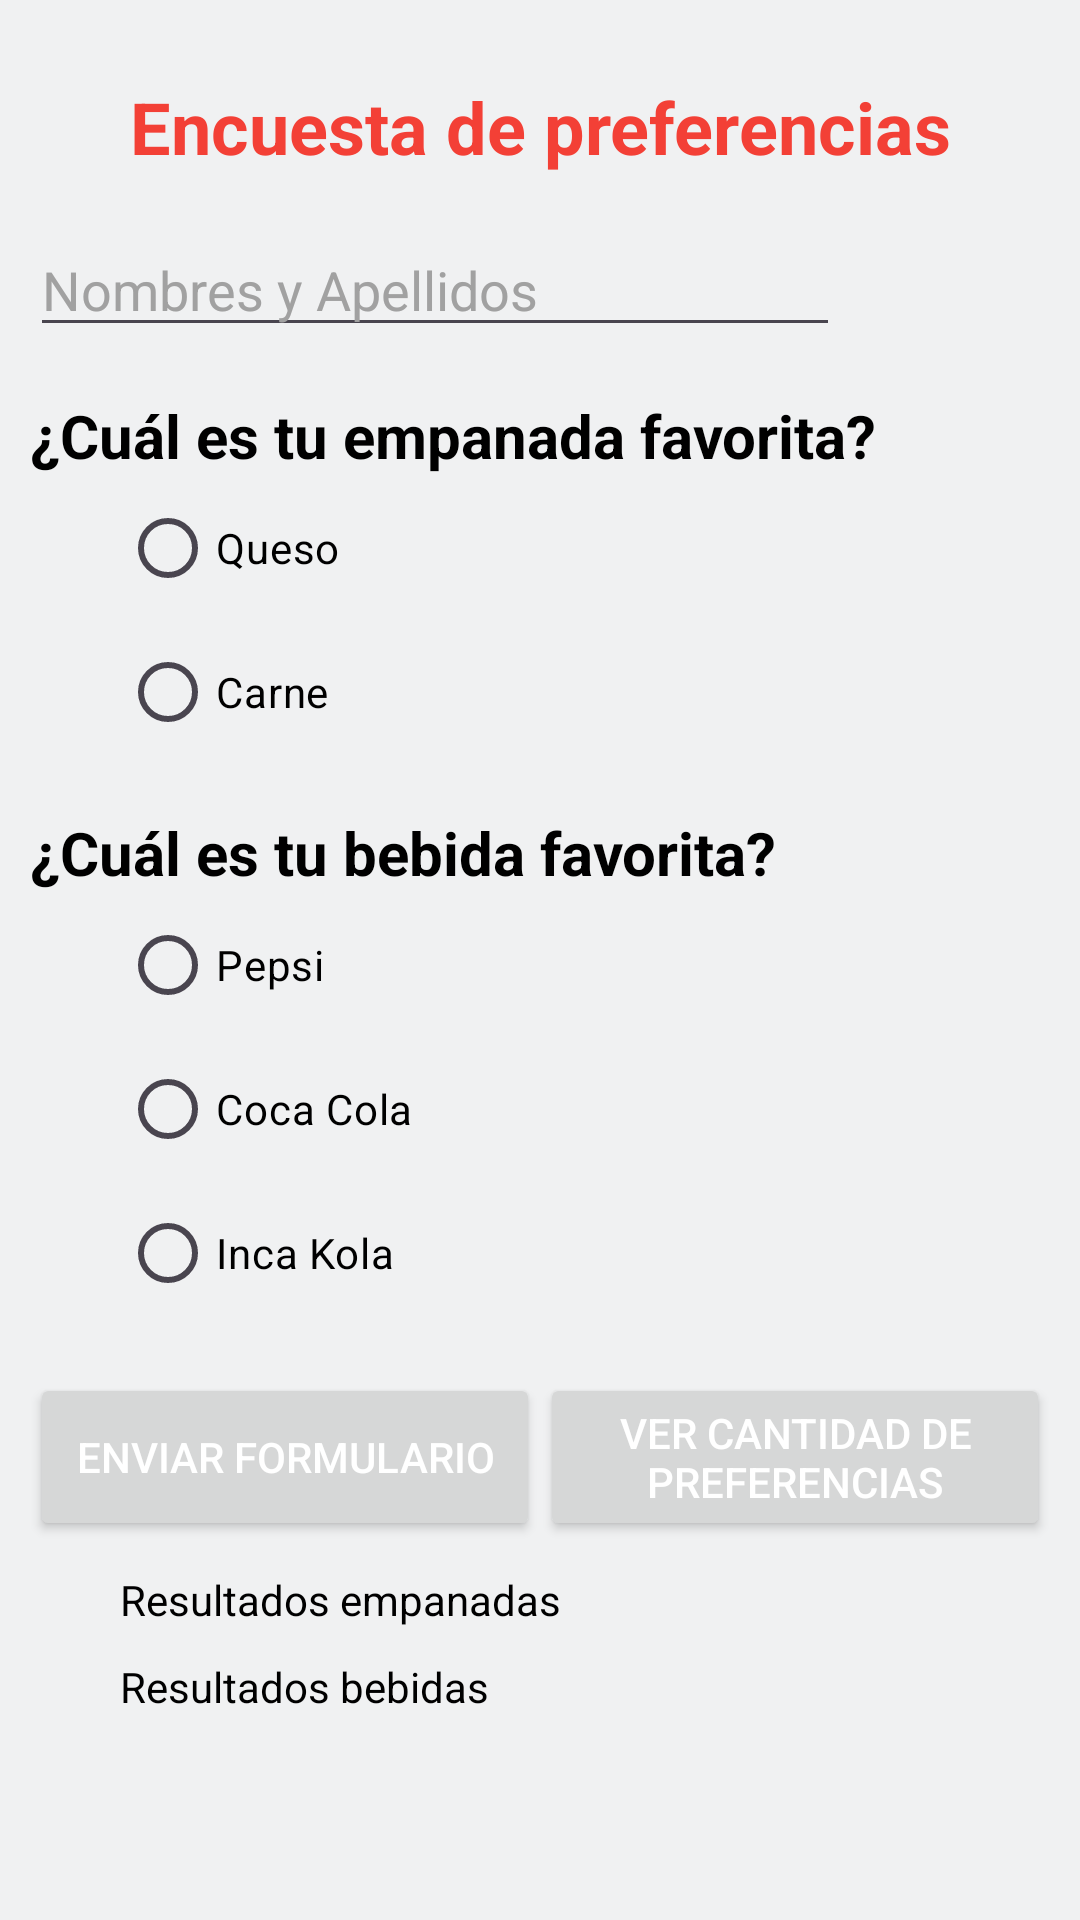

Here is an Android app screen rendered from its layout file. Give the layout XML and the strings, colors and styles it references.
<!-- AndroidManifest.xml: application theme Theme.Practica3 -->
<!-- res/layout/encuesta.xml -->
<?xml version="1.0" encoding="utf-8"?>
<androidx.constraintlayout.widget.ConstraintLayout
    xmlns:android="http://schemas.android.com/apk/res/android"
    xmlns:app="http://schemas.android.com/apk/res-auto"
    xmlns:tools="http://schemas.android.com/tools"
    android:id="@+id/encuestaxml"
    android:layout_width="match_parent"
    android:layout_height="match_parent"
    tools:context=".encuesta_activity"
    android:padding="10dp"
    android:layout_margin="20dp"

    android:background="@color/skyblue">


    <TextView
        android:id="@+id/tv_titulo"
        android:layout_width="match_parent"
        android:layout_height="wrap_content"
        android:layout_marginTop="16dp"
        android:textColor="@color/red"
        android:gravity="center"
        android:text="Encuesta de preferencias"
        android:textSize="24sp"
        android:textStyle="bold"
        app:layout_constraintEnd_toEndOf="parent"
        app:layout_constraintStart_toStartOf="parent"
        app:layout_constraintTop_toTopOf="parent" />

    <EditText
        android:id="@+id/et_nombres"
        android:layout_width="match_parent"
        android:layout_height="wrap_content"
        android:textColor="@color/black"
        android:textColorHint="@color/gris"
        android:layout_marginTop="16dp"
        android:hint="Nombres y Apellidos"
        app:layout_constraintEnd_toEndOf="parent"
        android:layout_marginRight="70sp"
        app:layout_constraintStart_toStartOf="parent"
        app:layout_constraintTop_toBottomOf="@id/tv_titulo" />

    <LinearLayout
        android:id="@+id/layout_1"
        android:layout_width="match_parent"
        android:layout_height="wrap_content"
        android:orientation="vertical"
        tools:layout_editor_absoluteX="16dp"
        tools:layout_editor_absoluteY="16dp"
        app:layout_constraintTop_toBottomOf="@id/et_nombres"
        app:layout_constraintStart_toStartOf="parent"
        app:layout_constraintEnd_toEndOf="parent">

        <TextView
            android:id="@+id/tv_preguntaEmpanada"
            android:layout_width="wrap_content"
            android:layout_height="wrap_content"
            android:layout_marginTop="16dp"
            android:textStyle="bold"
            android:textColor="@color/black"
            android:text="¿Cuál es tu empanada favorita?"
            android:textSize="20sp" />

        <RadioGroup
            android:id="@+id/rg_empanadas"
            android:layout_width="match_parent"
            android:layout_marginLeft="30dp"
            android:textColor="@color/black"
            android:layout_height="wrap_content">
            <RadioButton
                android:id="@+id/rb_queso"
                android:layout_width="match_parent"
                android:layout_height="wrap_content"
                android:textColor="@color/black"
                android:text="Queso" />
            <RadioButton
                android:id="@+id/rb_carne"
                android:layout_width="match_parent"
                android:layout_height="wrap_content"
                android:textColor="@color/black"
                android:text="Carne" />
        </RadioGroup>
    </LinearLayout>

    <LinearLayout
        android:id="@+id/layout_2"
        android:layout_width="match_parent"
        android:layout_height="wrap_content"
        android:orientation="vertical"
        app:layout_constraintTop_toBottomOf="@id/layout_1"
        app:layout_constraintStart_toStartOf="parent"
        app:layout_constraintEnd_toEndOf="parent">
        <TextView
            android:textStyle="bold"
            android:id="@+id/tv_preguntaBebida"
            android:layout_width="match_parent"
            android:textColor="@color/black"
            android:layout_height="wrap_content"
            android:layout_marginTop="16dp"
            android:text="¿Cuál es tu bebida favorita?"
            android:textSize="20sp" />
        <RadioGroup
            android:id="@+id/rgBebidas"
            android:layout_marginLeft="30dp"
            android:textColor="@color/black"
            android:layout_width="match_parent"
            android:layout_height="wrap_content">
            <RadioButton
                android:id="@+id/rbPepsi"
                android:layout_width="match_parent"
                android:layout_height="wrap_content"
                android:textColor="@color/black"
                android:text="Pepsi" />
            <RadioButton
                android:id="@+id/rbCocaCola"
                android:textColor="@color/black"
                android:layout_width="match_parent"
                android:layout_height="wrap_content"
                android:text="Coca Cola" />

            <RadioButton
                android:id="@+id/rbIncaKola"
                android:layout_width="match_parent"
                android:textColor="@color/black"

                android:layout_height="wrap_content"
                android:text="Inca Kola" />
        </RadioGroup>
    </LinearLayout>

    <LinearLayout
        android:id="@+id/layout_3"
        android:layout_width="match_parent"
        android:layout_height="wrap_content"
        android:orientation="horizontal"
        android:layout_marginTop="16dp"
        app:layout_constraintTop_toBottomOf="@id/layout_2"
        app:layout_constraintStart_toStartOf="parent"
        app:layout_constraintEnd_toEndOf="parent">
        <Button
            android:id="@+id/btn_enviar"
            android:layout_width="match_parent"
            android:layout_height="match_parent"
            android:layout_weight="1"
            android:textColor="@color/white"
            android:padding="1dp"
            android:text="Enviar formulario" />
        <Button
            android:id="@+id/btn_empanadas"
            android:layout_width="match_parent"
            android:layout_height="match_parent"
            android:textColor="@color/white"
            android:layout_weight="1"
            android:padding="1dp"
            android:text="Ver cantidad de preferencias" />
    </LinearLayout>

    <TextView
        android:id="@+id/tv_resultado_encuesta1"
        android:layout_width="match_parent"
        android:layout_height="wrap_content"
        android:text="Resultados empanadas"
        android:textColor="@color/black"
        android:textSize="14sp"
        android:visibility="visible"
        android:layout_marginVertical="10dp"
        android:layout_marginLeft="30dp"
        android:gravity="left"
        app:layout_constraintTop_toBottomOf="@id/layout_3"
        app:layout_constraintStart_toStartOf="parent"
        app:layout_constraintEnd_toEndOf="@id/tv_resultado_encuesta2"
        />

    <TextView
        android:id="@+id/tv_resultado_encuesta2"
        android:layout_width="match_parent"
        android:layout_height="wrap_content"
        android:text="Resultados bebidas"
        android:textColor="@color/black"
        android:textSize="14sp"
        android:visibility="visible"
        android:layout_marginVertical="10dp"
        android:layout_marginLeft="30dp"
        android:gravity="left"
        app:layout_constraintTop_toBottomOf="@id/tv_resultado_encuesta1"
        app:layout_constraintStart_toStartOf="parent"
        app:layout_constraintEnd_toEndOf="parent"
         />
</androidx.constraintlayout.widget.ConstraintLayout>
<!-- resources referenced by this layout -->
<resources>
  <color name="black">#FF000000</color>
  <color name="gris">#a1a1a1</color>
  <color name="red">#f34036</color>
  <color name="skyblue">#f0f1f2</color>
  <color name="white">#FFFFFFFF</color>
  <style name="Theme.Practica3" parent="Base.Theme.Practica3" />
  <style name="Base.Theme.Practica3" parent="Theme.Material3.DayNight.NoActionBar">
          
  
          <item name="windowActionBar">false</item>
          <item name="windowNoTitle">true</item>
          
      </style>
</resources>
